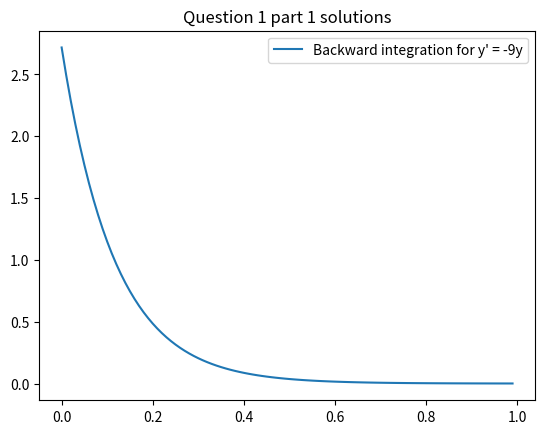
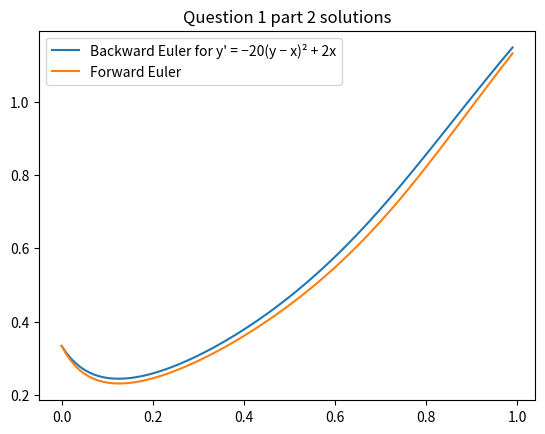

Generate these figures, in order, with matplotlib:

import numpy as np
from matplotlib import pyplot as plt
from scipy import optimize as opt
from scipy.integrate import solve_ivp as ivp
from scipy.integrate import solve_bvp as bvp


#Question 1
print("Question 1 part 1 solutions")
h = 0.01
x = np.arange(0,1,h)
w = np.zeros(int(1/h))
w[0] = np.exp(1)
for i in range(len(x)-1):
    w[i+1] = w[i]/(1+9*h)
plt.plot(x,w, label = 'Backward integration for y\' = -9y')
plt.legend()
plt.title("Question 1 part 1 solutions")
plt.figure()


print("Question 1 part 2 solutions")
h = 0.01
x = np.arange(0,1,h)
w = np.zeros(int(1/h))
w[0] = 1/3
for i in range(len(x)-1):
    f = lambda z: z - w[i] - h*(2*x[i+1] - 20*(z - x[i+1])**2)
    w[i+1] = opt.newton(f,0)
plt.plot(x,w, label = 'Backward Euler for y\' = −20(y − x)\u00b2 + 2x')


#just checking the difference between backward and forward eular
w1 = np.zeros(int(1/h))
w1[0] = 1/3
for i in range(len(x)-1):
    w1[i+1] = w1[i] + h*(2*x[i] - 20*(w1[i]-x[i])*(w1[i]-x[i]))

plt.plot(x,w1, label = 'Forward Euler')
plt.legend()
plt.title("Question 1 part 2 solutions")
plt.show()
print('***************************************************\n')

